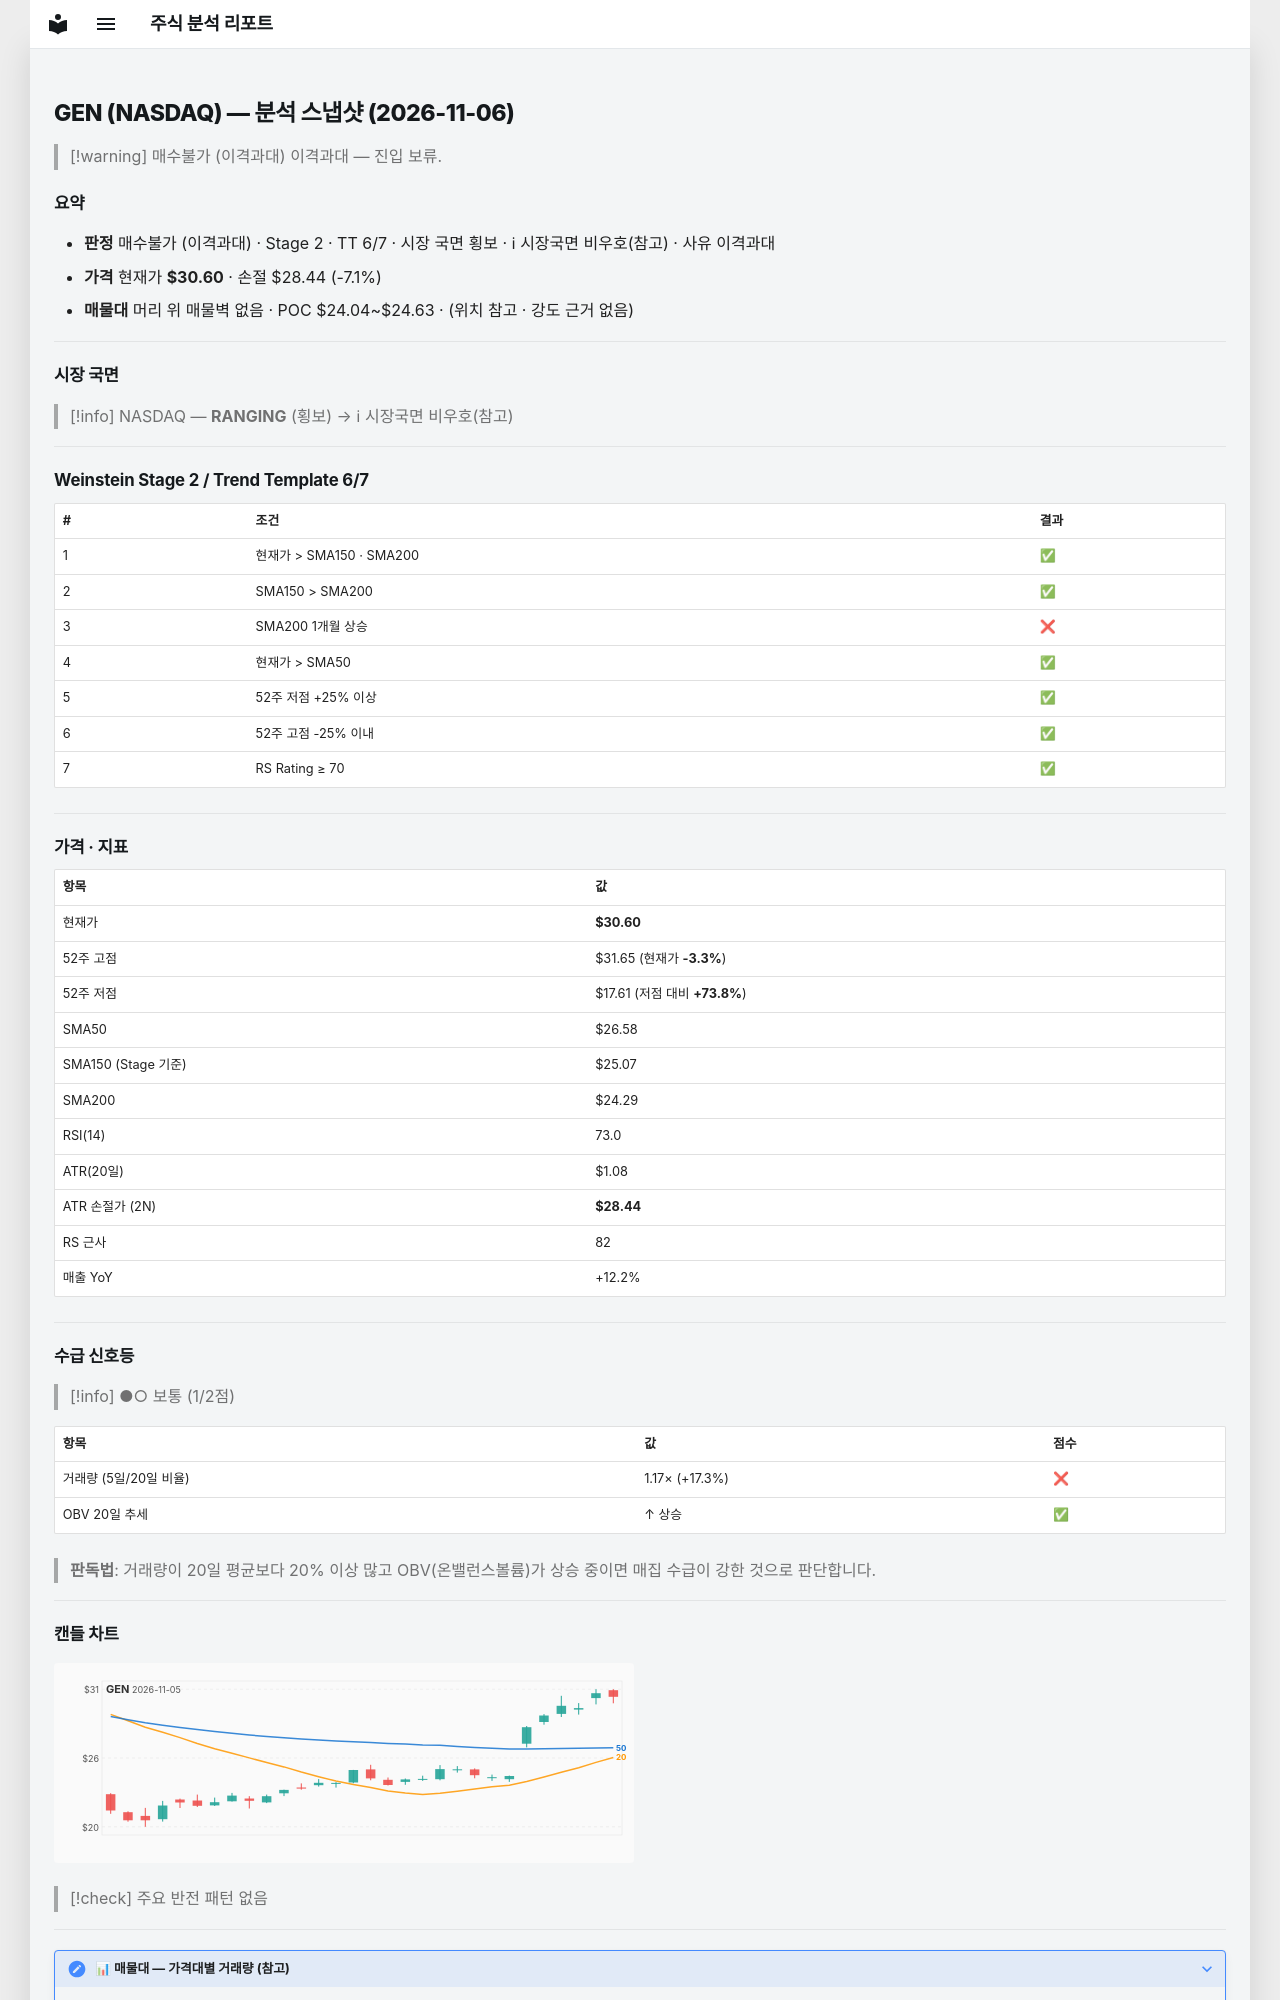

repository: soloandco/stock-reports · page: snapshots/GEN-2026-11-06/index.html · generator: mkdocs

---
type: analysis-snapshot
title: GEN 분석 스냅샷
ticker: GEN
market: NASDAQ
created: 2026-11-06
updated: 2026-11-06
bar-date: 2026-11-05
verdict: 매수불가
verdict-reason: 이격과대
real-rr: 0.49
sma50-gap-pct: 15.1
weekly-position: 저항대아래
weekly-overhead-price: 31.65
weekly-overhead-pct: 3.4
stage: 2
trend-template-score: 6
tt-max: 7
ma-set: sma-50-150-200
price: 30.600000381469727
stop-price: 28.43577596961385
market-regime: RANGING
supply-demand-score: 1/2
supply-demand-label: 보통
status: tracking
tags:
  - stock-agent
  - watchlist
  - GEN
  - analysis
related:
  - "[[analysis-template]]"
---

# GEN (NASDAQ) — 분석 스냅샷 (2026-11-06)

> [!warning] 매수불가 (이격과대)
> 이격과대 — 진입 보류.

## 요약

- **판정** 매수불가 (이격과대) · Stage 2 · TT 6/7 · 시장 국면 횡보 · ℹ 시장국면 비우호(참고) · 사유 이격과대
- **가격** 현재가 **$30.60** · 손절 $28.44 (-7.1%)
- **매물대** 머리 위 매물벽 없음 · POC $24.04~$24.63 · (위치 참고 · 강도 근거 없음)

---

## 시장 국면

> [!info] NASDAQ — **RANGING** (횡보) → ℹ 시장국면 비우호(참고)

---

## Weinstein Stage 2 / Trend Template 6/7

| # | 조건 | 결과 |
|---|------|------|
| 1 | 현재가 > SMA150 · SMA200 | ✅ |
| 2 | SMA150 > SMA200 | ✅ |
| 3 | SMA200 1개월 상승 | ❌ |
| 4 | 현재가 > SMA50 | ✅ |
| 5 | 52주 저점 +25% 이상 | ✅ |
| 6 | 52주 고점 -25% 이내 | ✅ |
| 7 | RS Rating ≥ 70 | ✅ |

---

## 가격 · 지표

| 항목 | 값 |
|------|---|
| 현재가 | **$30.60** |
| 52주 고점 | $31.65 (현재가 **-3.3%**) |
| 52주 저점 | $17.61 (저점 대비 **+73.8%**) |
| SMA50 | $26.58 |
| SMA150 (Stage 기준) | $25.07 |
| SMA200 | $24.29 |
| RSI(14) | 73.0 |
| ATR(20일) | $1.08 |
| ATR 손절가 (2N) | **$28.44** |
| RS 근사 | 82 |
| 매출 YoY | +12.2% |

---
## 수급 신호등

> [!info] ●○ 보통 (1/2점)

| 항목 | 값 | 점수 |
|------|------|------|
| 거래량 (5일/20일 비율) | 1.17× (+17.3%) | ❌ |
| OBV 20일 추세 | ↑ 상승 | ✅ |

> **판독법**: 거래량이 20일 평균보다 20% 이상 많고 OBV(온밸런스볼륨)가 상승 중이면 매집 수급이 강한 것으로 판단합니다.

---
